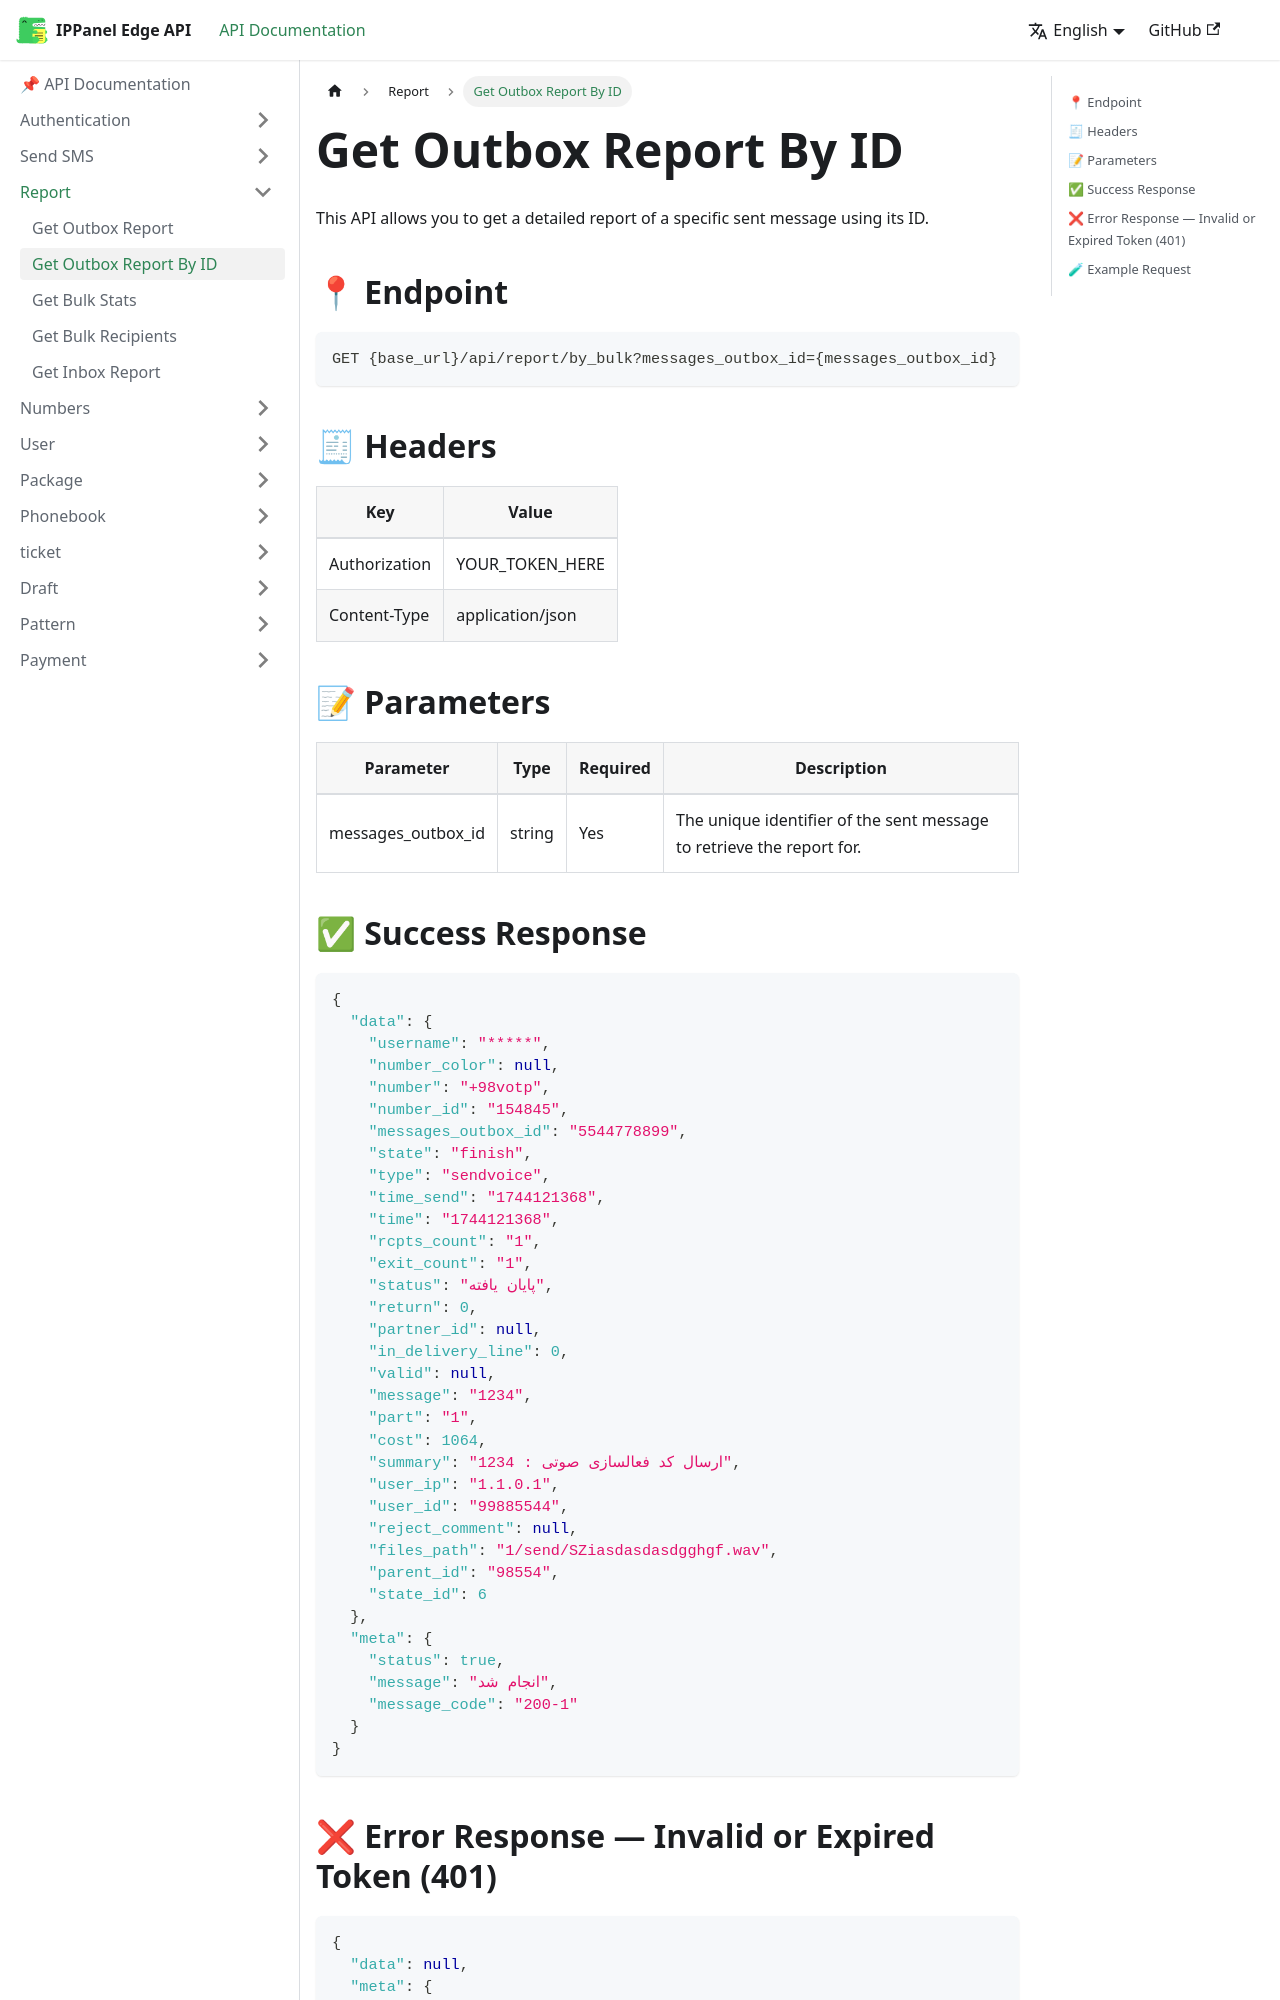

repository: ippanelcom/Edge-Document · page: docs/report/outbox-report-id/index.html · generator: docusaurus

# Get Outbox Report By ID
This API allows you to get a detailed report of a specific sent message using its ID.

## 📍 Endpoint

```
GET {base_url}/api/report/by_bulk?messages_outbox_id={messages_outbox_id}
```

## 🧾 Headers

| Key | Value |
| --- | ----- |
| Authorization | YOUR_TOKEN_HERE |
| Content-Type | application/json |

## 📝 Parameters

| Parameter | Type | Required | Description |
| --------- | ---- | -------- | ----------- |
| messages_outbox_id | string | Yes | The unique identifier of the sent message to retrieve the report for. |
